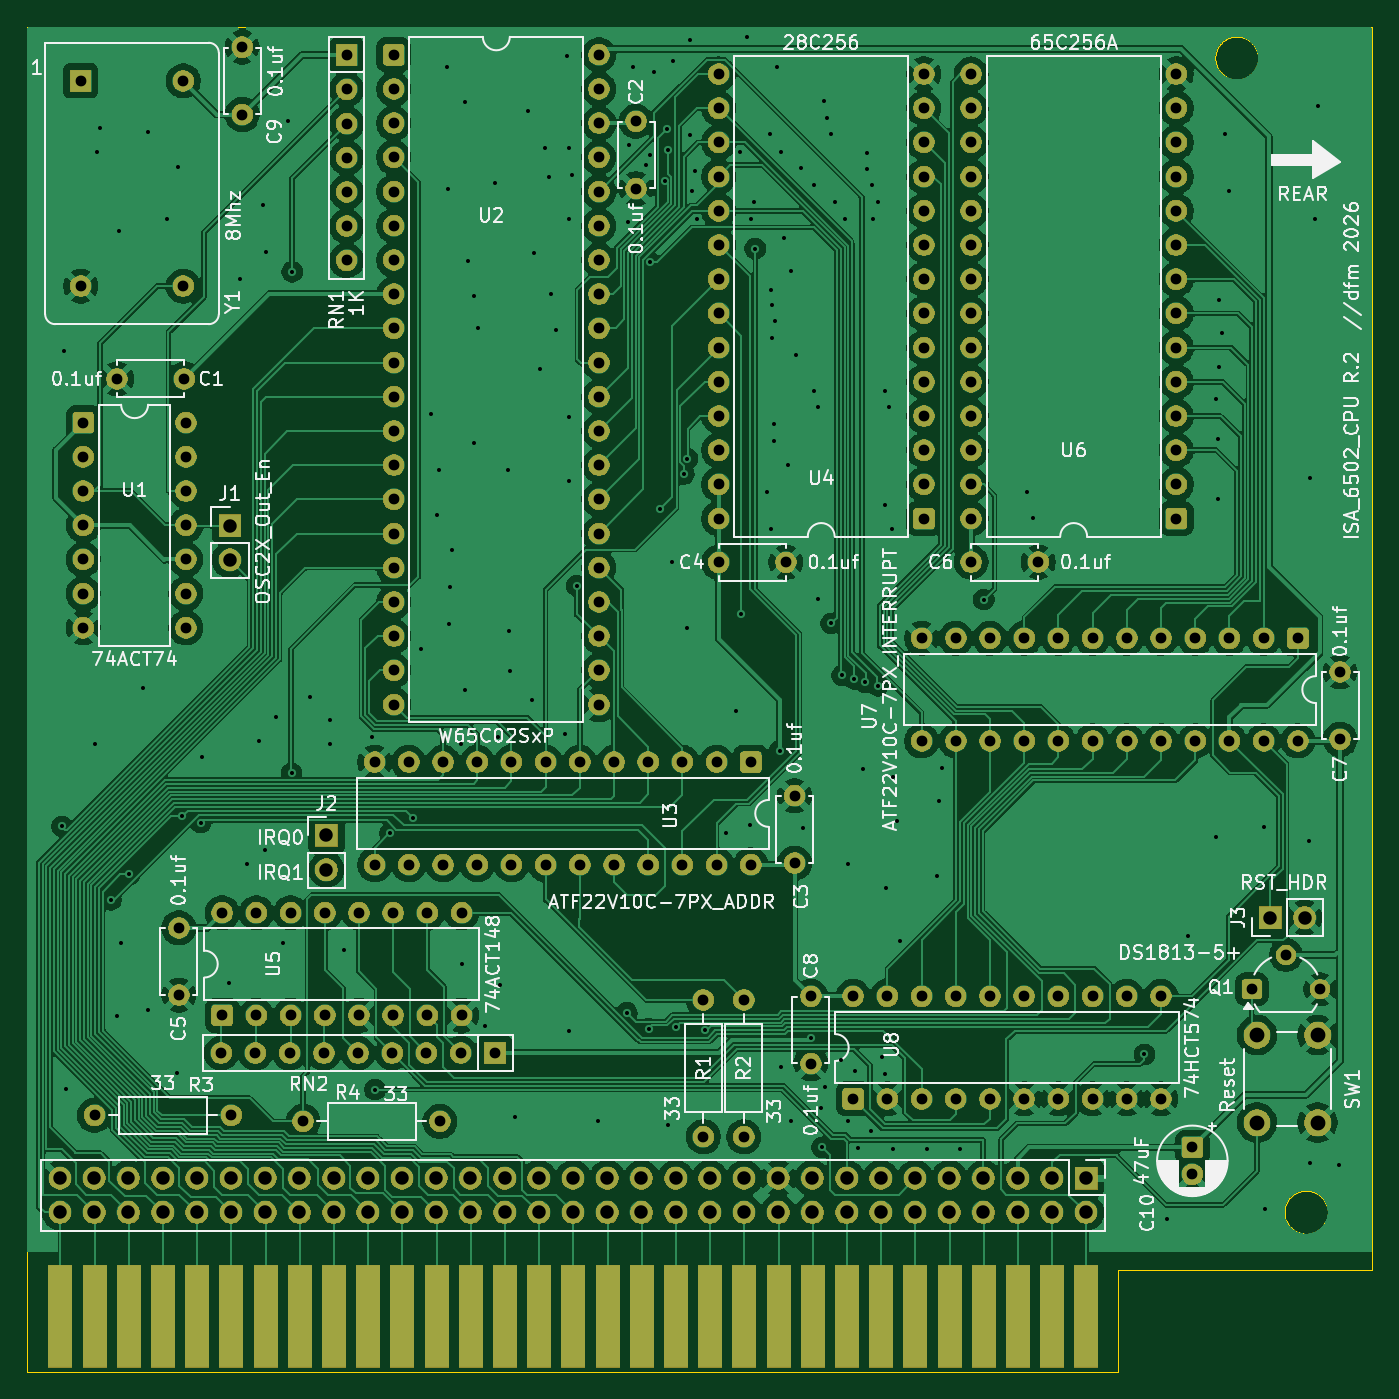
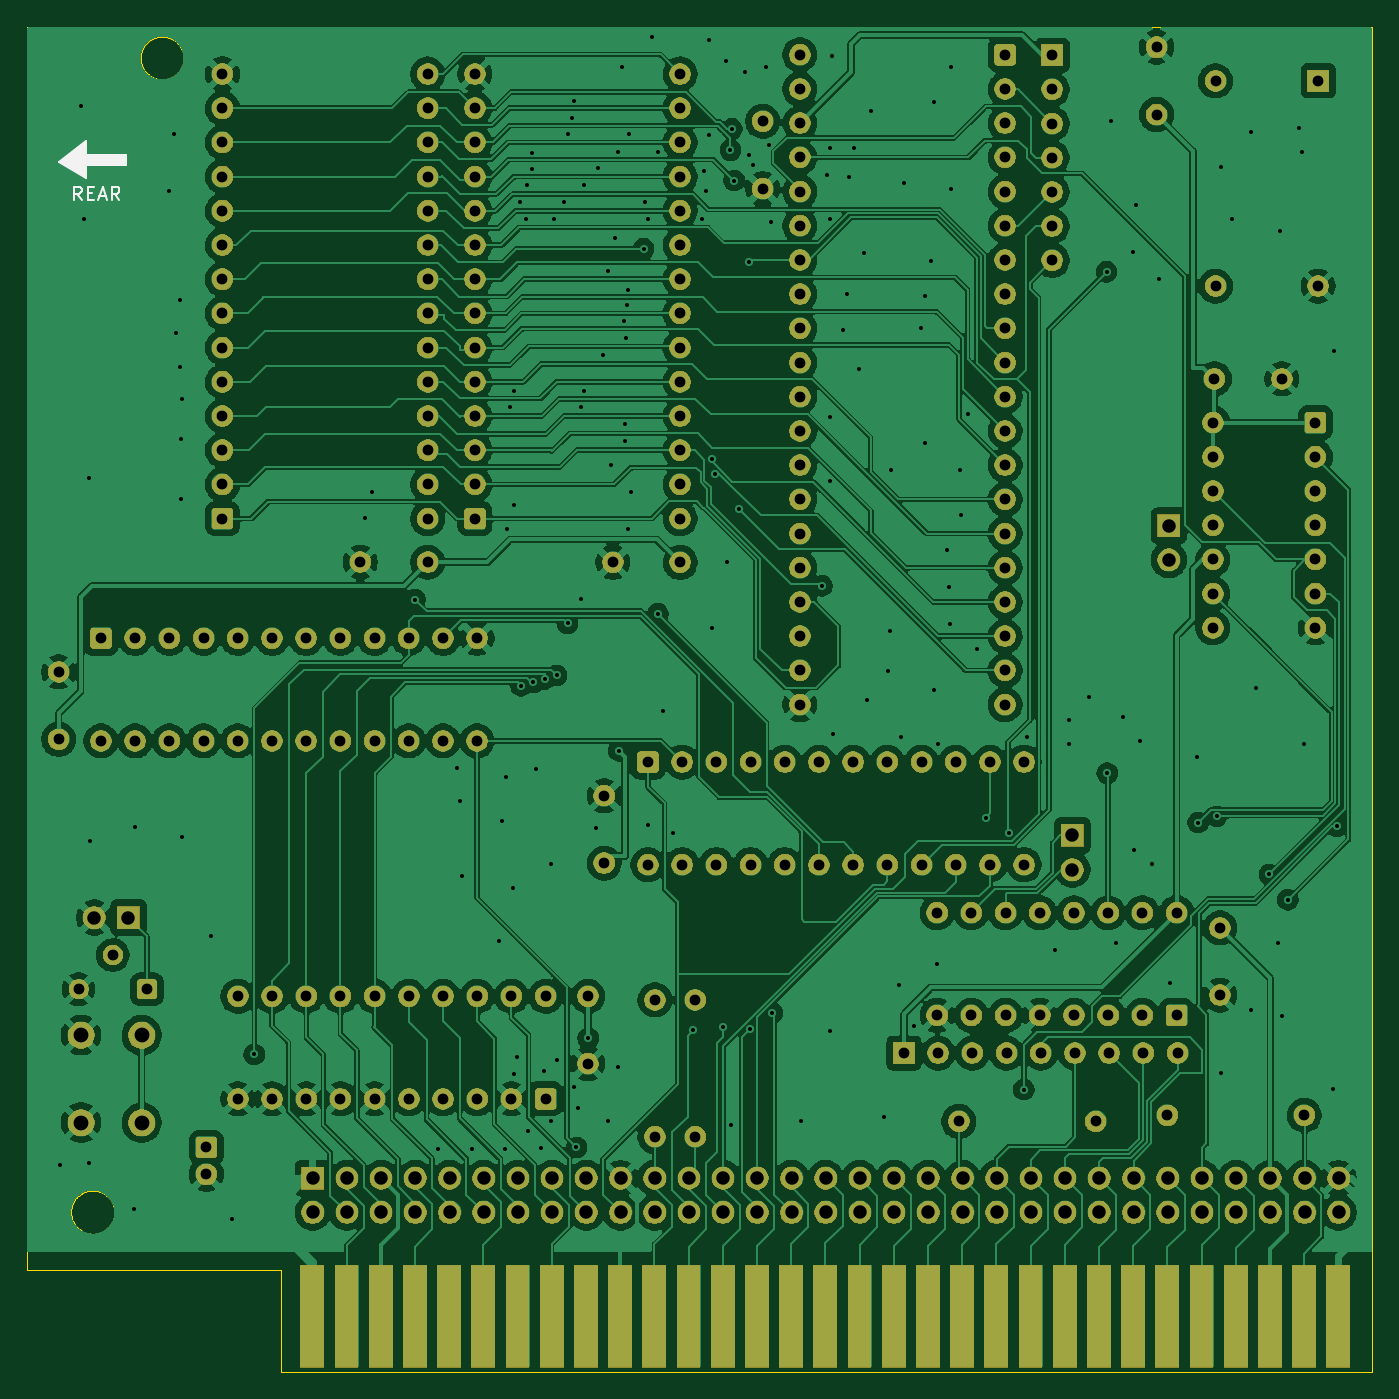
Circuit board: 11 layer files. Board 99.9 x 99.9 mm.
- bottom_copper: ISA_6502_CPU_REV2-B_Cu.gbr (495985 bytes)
- bottom_mask: ISA_6502_CPU_REV2-B_Mask.gbr (283035 bytes)
- paste: ISA_6502_CPU_REV2-B_Paste.gbr (477 bytes)
- bottom_silk: ISA_6502_CPU_REV2-B_Silkscreen.gbr (2516 bytes)
- outline: ISA_6502_CPU_REV2-Edge_Cuts.gbr (7715 bytes)
- top_copper: ISA_6502_CPU_REV2-F_Cu.gbr (466497 bytes)
- top_mask: ISA_6502_CPU_REV2-F_Mask.gbr (283035 bytes)
- paste: ISA_6502_CPU_REV2-F_Paste.gbr (477 bytes)
- top_silk: ISA_6502_CPU_REV2-F_Silkscreen.gbr (153629 bytes)
- drill: ISA_6502_CPU_REV2-NPTH.drl (276 bytes)
- drill: ISA_6502_CPU_REV2-PTH.drl (9260 bytes)

=== bottom_copper: ISA_6502_CPU_REV2-B_Cu.gbr (495985 bytes, source omitted) ===
=== bottom_mask: ISA_6502_CPU_REV2-B_Mask.gbr (283035 bytes, source omitted) ===
=== paste: ISA_6502_CPU_REV2-B_Paste.gbr ===
%TF.GenerationSoftware,KiCad,Pcbnew,10.0.1*%
%TF.CreationDate,2026-10-29T20:24:02-07:00*%
%TF.ProjectId,ISA_6502_CPU_REV2,4953415f-3635-4303-925f-4350555f5245,rev?*%
%TF.SameCoordinates,Original*%
%TF.FileFunction,Paste,Bot*%
%TF.FilePolarity,Positive*%
%FSLAX46Y46*%
G04 Gerber Fmt 4.6, Leading zero omitted, Abs format (unit mm)*
G04 Created by KiCad (PCBNEW 10.0.1) date 2026-10-29 20:24:02*
%MOMM*%
%LPD*%
G01*
G04 APERTURE LIST*
G04 APERTURE END LIST*
M02*

=== bottom_silk: ISA_6502_CPU_REV2-B_Silkscreen.gbr ===
%TF.GenerationSoftware,KiCad,Pcbnew,10.0.1*%
%TF.CreationDate,2026-10-29T20:24:02-07:00*%
%TF.ProjectId,ISA_6502_CPU_REV2,4953415f-3635-4303-925f-4350555f5245,rev?*%
%TF.SameCoordinates,Original*%
%TF.FileFunction,Legend,Bot*%
%TF.FilePolarity,Positive*%
%FSLAX46Y46*%
G04 Gerber Fmt 4.6, Leading zero omitted, Abs format (unit mm)*
G04 Created by KiCad (PCBNEW 10.0.1) date 2026-10-29 20:24:02*
%MOMM*%
%LPD*%
G01*
G04 APERTURE LIST*
%ADD10C,0.153000*%
G04 APERTURE END LIST*
D10*
X138887009Y-30100006D02*
X136887009Y-31350006D01*
X136887009Y-28600006D01*
X138887009Y-30100006D01*
G36*
X138887009Y-30100006D02*
G01*
X136887009Y-31350006D01*
X136887009Y-28600006D01*
X138887009Y-30100006D01*
G37*
X133887009Y-29600006D02*
X136887009Y-29600006D01*
X136887009Y-30350006D01*
X133887009Y-30350006D01*
X133887009Y-29600006D01*
G36*
X133887009Y-29600006D02*
G01*
X136887009Y-29600006D01*
X136887009Y-30350006D01*
X133887009Y-30350006D01*
X133887009Y-29600006D01*
G37*
X137213875Y-32967710D02*
X137552542Y-32483901D01*
X137794447Y-32967710D02*
X137794447Y-31951710D01*
X137794447Y-31951710D02*
X137407399Y-31951710D01*
X137407399Y-31951710D02*
X137310637Y-32000091D01*
X137310637Y-32000091D02*
X137262256Y-32048472D01*
X137262256Y-32048472D02*
X137213875Y-32145234D01*
X137213875Y-32145234D02*
X137213875Y-32290377D01*
X137213875Y-32290377D02*
X137262256Y-32387139D01*
X137262256Y-32387139D02*
X137310637Y-32435520D01*
X137310637Y-32435520D02*
X137407399Y-32483901D01*
X137407399Y-32483901D02*
X137794447Y-32483901D01*
X136778447Y-32435520D02*
X136439780Y-32435520D01*
X136294637Y-32967710D02*
X136778447Y-32967710D01*
X136778447Y-32967710D02*
X136778447Y-31951710D01*
X136778447Y-31951710D02*
X136294637Y-31951710D01*
X135907590Y-32677425D02*
X135423780Y-32677425D01*
X136004352Y-32967710D02*
X135665685Y-31951710D01*
X135665685Y-31951710D02*
X135327018Y-32967710D01*
X134407780Y-32967710D02*
X134746447Y-32483901D01*
X134988352Y-32967710D02*
X134988352Y-31951710D01*
X134988352Y-31951710D02*
X134601304Y-31951710D01*
X134601304Y-31951710D02*
X134504542Y-32000091D01*
X134504542Y-32000091D02*
X134456161Y-32048472D01*
X134456161Y-32048472D02*
X134407780Y-32145234D01*
X134407780Y-32145234D02*
X134407780Y-32290377D01*
X134407780Y-32290377D02*
X134456161Y-32387139D01*
X134456161Y-32387139D02*
X134504542Y-32435520D01*
X134504542Y-32435520D02*
X134601304Y-32483901D01*
X134601304Y-32483901D02*
X134988352Y-32483901D01*
M02*

=== outline: ISA_6502_CPU_REV2-Edge_Cuts.gbr (7715 bytes, source omitted) ===
=== top_copper: ISA_6502_CPU_REV2-F_Cu.gbr (466497 bytes, source omitted) ===
=== top_mask: ISA_6502_CPU_REV2-F_Mask.gbr (283035 bytes, source omitted) ===
=== paste: ISA_6502_CPU_REV2-F_Paste.gbr ===
%TF.GenerationSoftware,KiCad,Pcbnew,10.0.1*%
%TF.CreationDate,2026-10-29T20:24:02-07:00*%
%TF.ProjectId,ISA_6502_CPU_REV2,4953415f-3635-4303-925f-4350555f5245,rev?*%
%TF.SameCoordinates,Original*%
%TF.FileFunction,Paste,Top*%
%TF.FilePolarity,Positive*%
%FSLAX46Y46*%
G04 Gerber Fmt 4.6, Leading zero omitted, Abs format (unit mm)*
G04 Created by KiCad (PCBNEW 10.0.1) date 2026-10-29 20:24:02*
%MOMM*%
%LPD*%
G01*
G04 APERTURE LIST*
G04 APERTURE END LIST*
M02*

=== top_silk: ISA_6502_CPU_REV2-F_Silkscreen.gbr (153629 bytes, source omitted) ===
=== drill: ISA_6502_CPU_REV2-NPTH.drl ===
M48
; DRILL file KiCad 10.0.1 date 2026-10-29T20:24:00
; FORMAT={-:-/ absolute / metric / decimal}
; #@! TF.CreationDate,2026-10-29T20:24:00-07:00
; #@! TF.GenerationSoftware,Kicad,Pcbnew,10.0.1
; #@! TF.FileFunction,NonPlated,1,2,NPTH
FMAT,2
METRIC
%
G90
G05
M30

=== drill: ISA_6502_CPU_REV2-PTH.drl (9260 bytes, source omitted) ===
